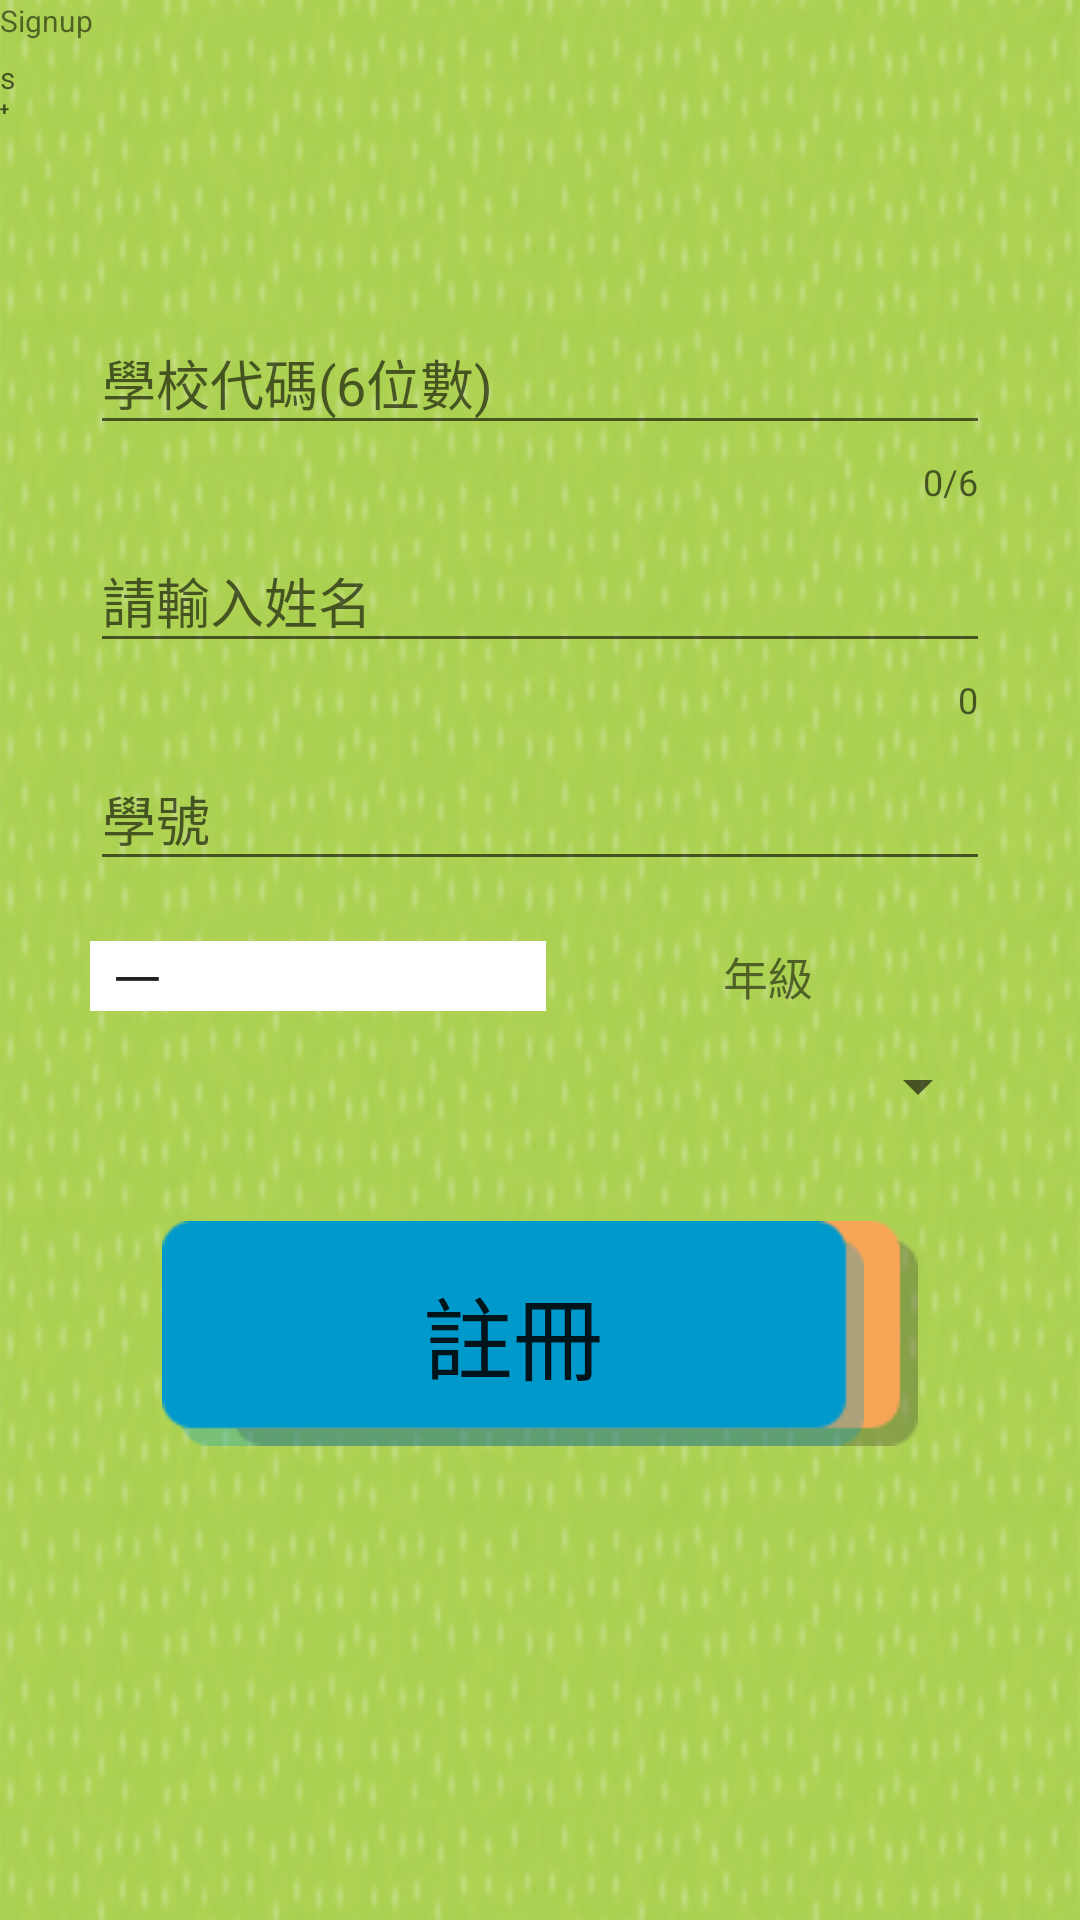

Produce the Android XML layout that renders to this screen, including the resource entries it uses.
<!-- AndroidManifest.xml: application theme Theme.子由數學學生版 -->
<!-- res/layout/signup.xml -->
<?xml version="1.0" encoding="utf-8"?>
<androidx.constraintlayout.widget.ConstraintLayout xmlns:android="http://schemas.android.com/apk/res/android"
    xmlns:app="http://schemas.android.com/apk/res-auto"
    xmlns:tools="http://schemas.android.com/tools"
    android:id="@+id/Signup_layout"
    android:layout_width="match_parent"
    android:layout_height="match_parent"
    android:background="@drawable/signup_bg"
    android:orientation="horizontal"
    tools:context=".Signup">

    <TextView
        android:id="@+id/status"
        android:layout_width="wrap_content"
        android:layout_height="wrap_content"
        android:text="Signup"
        app:autoSizePresetSizes="@array/autosize_text_sizes"
        app:autoSizeTextType="uniform"
        app:layout_constraintTop_toTopOf="@+id/Signup_layout"
        tools:ignore="MissingConstraints" />

    <TextView
        android:id="@+id/status2"
        android:layout_width="wrap_content"
        android:layout_height="wrap_content"
        android:hint="status2"
        app:autoSizePresetSizes="@array/autosize_text_sizes"
        app:autoSizeTextType="uniform"
        app:layout_constraintTop_toBottomOf="@+id/status"
        tools:ignore="MissingConstraints" />

    <androidx.constraintlayout.widget.Guideline
        android:id="@+id/nameTop"
        android:layout_width="wrap_content"
        android:layout_height="wrap_content"
        android:orientation="horizontal"
        app:layout_constraintGuide_percent="0.15" />

    

    <androidx.constraintlayout.widget.Guideline
        android:id="@+id/G14"
        android:layout_width="wrap_content"
        android:layout_height="wrap_content"
        android:orientation="vertical"
        app:layout_constraintGuide_percent="0.2" />

    <androidx.constraintlayout.widget.Guideline
        android:id="@+id/G25"
        android:layout_width="wrap_content"
        android:layout_height="wrap_content"
        android:orientation="vertical"
        app:layout_constraintGuide_percent="0.5" />

    <androidx.constraintlayout.widget.Guideline
        android:id="@+id/G36"
        android:layout_width="wrap_content"
        android:layout_height="wrap_content"
        android:orientation="vertical"
        app:layout_constraintGuide_percent="0.8" />

    

    <androidx.constraintlayout.widget.Guideline
        android:id="@+id/GAP"
        android:layout_width="wrap_content"
        android:layout_height="wrap_content"
        android:orientation="horizontal"
        app:layout_constraintGuide_percent="0.7" />

    <LinearLayout
        android:id="@+id/text_input_layout"
        android:layout_width="300dp"
        android:layout_height="wrap_content"
        android:orientation="vertical"
        app:layout_constraintLeft_toLeftOf="parent"
        app:layout_constraintRight_toRightOf="parent"
        app:layout_constraintTop_toBottomOf="@+id/nameTop">

        <com.google.android.material.textfield.TextInputLayout
            android:id="@+id/Layout_account"
            android:layout_width="match_parent"
            android:layout_height="wrap_content"
            app:counterEnabled="true"
            app:counterMaxLength="6">

            <com.google.android.material.textfield.TextInputEditText
                android:id="@+id/schoolid"
                android:layout_width="match_parent"
                android:layout_height="match_parent"
                android:hint="學校代碼(6位數)"
                android:imeActionLabel="確認"
                android:inputType="number"
                android:maxLength="6"
                android:singleLine="true"
                app:autoSizePresetSizes="@array/autosize_text_sizes"
                app:autoSizeTextType="uniform"
                tools:ignore="MissingConstraints" />

        </com.google.android.material.textfield.TextInputLayout>

        <com.google.android.material.textfield.TextInputLayout
            android:id="@+id/Layout_studentname"
            android:layout_width="match_parent"
            android:layout_height="wrap_content"
            app:counterEnabled="true">

            <com.google.android.material.textfield.TextInputEditText
                android:id="@+id/studentname"
                android:layout_width="match_parent"
                android:layout_height="match_parent"
                android:hint="請輸入姓名"
                android:imeActionLabel="確認"
                android:singleLine="true"
                app:autoSizePresetSizes="@array/autosize_text_sizes"
                app:autoSizeTextType="uniform"
                tools:ignore="MissingConstraints" />

        </com.google.android.material.textfield.TextInputLayout>

        <com.google.android.material.textfield.TextInputLayout
            android:id="@+id/Layout_name"
            android:layout_width="match_parent"
            android:layout_height="wrap_content">

            <EditText
                android:id="@+id/studentid"
                android:layout_width="match_parent"
                android:layout_height="match_parent"
                android:hint="學號"
                android:imeActionLabel="確認"
                android:inputType="number"
                android:singleLine="true"
                app:autoSizePresetSizes="@array/autosize_text_sizes"
                app:autoSizeTextType="uniform"
                tools:ignore="MissingConstraints" />
        </com.google.android.material.textfield.TextInputLayout>

        <LinearLayout
            android:layout_width="match_parent"
            android:layout_height="wrap_content"
            android:layout_marginTop="20dp"
            android:orientation="horizontal">

            <Spinner
                android:id="@+id/grade"
                android:layout_width="wrap_content"
                android:layout_height="match_parent"
                android:layout_gravity="center"
                android:layout_weight="1"
                android:background="@color/white"
                android:entries="@array/Grade"
                android:gravity="center"
                app:autoSizePresetSizes="@array/autosize_text_sizes"
                app:autoSizeTextType="uniform" />

            <TextView
                android:layout_width="wrap_content"
                android:layout_height="match_parent"
                android:layout_weight="1"
                android:gravity="center"
                android:text="年級"
                android:visibility="visible"
                app:autoSizePresetSizes="@array/autosize_text_sizes"
                app:autoSizeTextType="uniform" />
            
        </LinearLayout>

        
        <Spinner
            android:id="@+id/clist"
            android:layout_width="match_parent"
            android:layout_height="50dp"
            android:prompt="@string/checkinfo" />

    </LinearLayout>


    <Button
        android:id="@+id/check"
        android:layout_width="wrap_content"
        android:layout_height="wrap_content"
        android:layout_marginTop="20dp"
        android:background="@drawable/orange_button"
        android:text="確認年級"
        app:autoSizePresetSizes="@array/autosize_text_sizes"
        app:autoSizeTextType="uniform"
        app:layout_constraintLeft_toLeftOf="@id/G14"
        app:layout_constraintTop_toBottomOf="@id/text_input_layout" />

    <Button
        android:id="@+id/signup"
        android:layout_width="wrap_content"
        android:layout_height="wrap_content"
        android:layout_marginTop="20dp"
        android:background="@drawable/orange_button"
        android:backgroundTint="@android:color/holo_blue_dark"
        android:text="註冊"
        app:autoSizePresetSizes="@array/autosize_text_sizes"
        app:autoSizeTextType="uniform"
        app:layout_constraintRight_toLeftOf="@id/G36"
        app:layout_constraintTop_toBottomOf="@id/text_input_layout" />


</androidx.constraintlayout.widget.ConstraintLayout>
<!-- resources referenced by this layout -->
<resources>
  <string-array name="Grade">
          <item>一</item>
          <item>二</item>
          <item>三</item>
          <item>四</item>
          <item>五</item>
          <item>六</item>
      </string-array>
  <array name="autosize_text_sizes">
  
          <item>10sp</item>
          <item>15sp</item>
          <item>20sp</item>
          <item>25sp</item>
          <item>30sp</item>
      </array>
  <color name="white">#FFFFFFFF</color>
  <!-- drawable orange_button: png bitmap (drawable, 976 bytes) -->
  <!-- drawable signup_bg: png bitmap (drawable, 621107 bytes) -->
  <string name="about_schoolid"> 學校代碼 即 教育部 統計處 \n各級學校名錄 之\n學校代碼</string>
  <string name="checkinfo">請先按下確認</string>
  <style name="Theme.子由數學學生版" parent="Theme.MaterialComponents.Light.NoActionBar.Bridge">
          <item name="windowActionBar">false</item>
          <item name="windowNoTitle">true</item>
          <item name="android:windowFullscreen">true</item>
          
          <item name="android:navigationBarColor">#00000000</item>
          
          <item name="colorPrimary">@color/purple_500</item>
          <item name="colorPrimaryVariant">@color/purple_700</item>
          <item name="colorOnPrimary">@color/white</item>
          
          <item name="colorSecondary">@color/teal_200</item>
          <item name="colorSecondaryVariant">@color/teal_700</item>
          <item name="colorOnSecondary">@color/black</item>
          
          <item name="android:statusBarColor">#00000000</item>
          
      </style>
  <color name="purple_500">#FF6200EE</color>
  <color name="purple_700">#FF3700B3</color>
  <color name="teal_200">#FF03DAC5</color>
  <color name="teal_700">#FF018786</color>
  <color name="black">#FF000000</color>
</resources>
